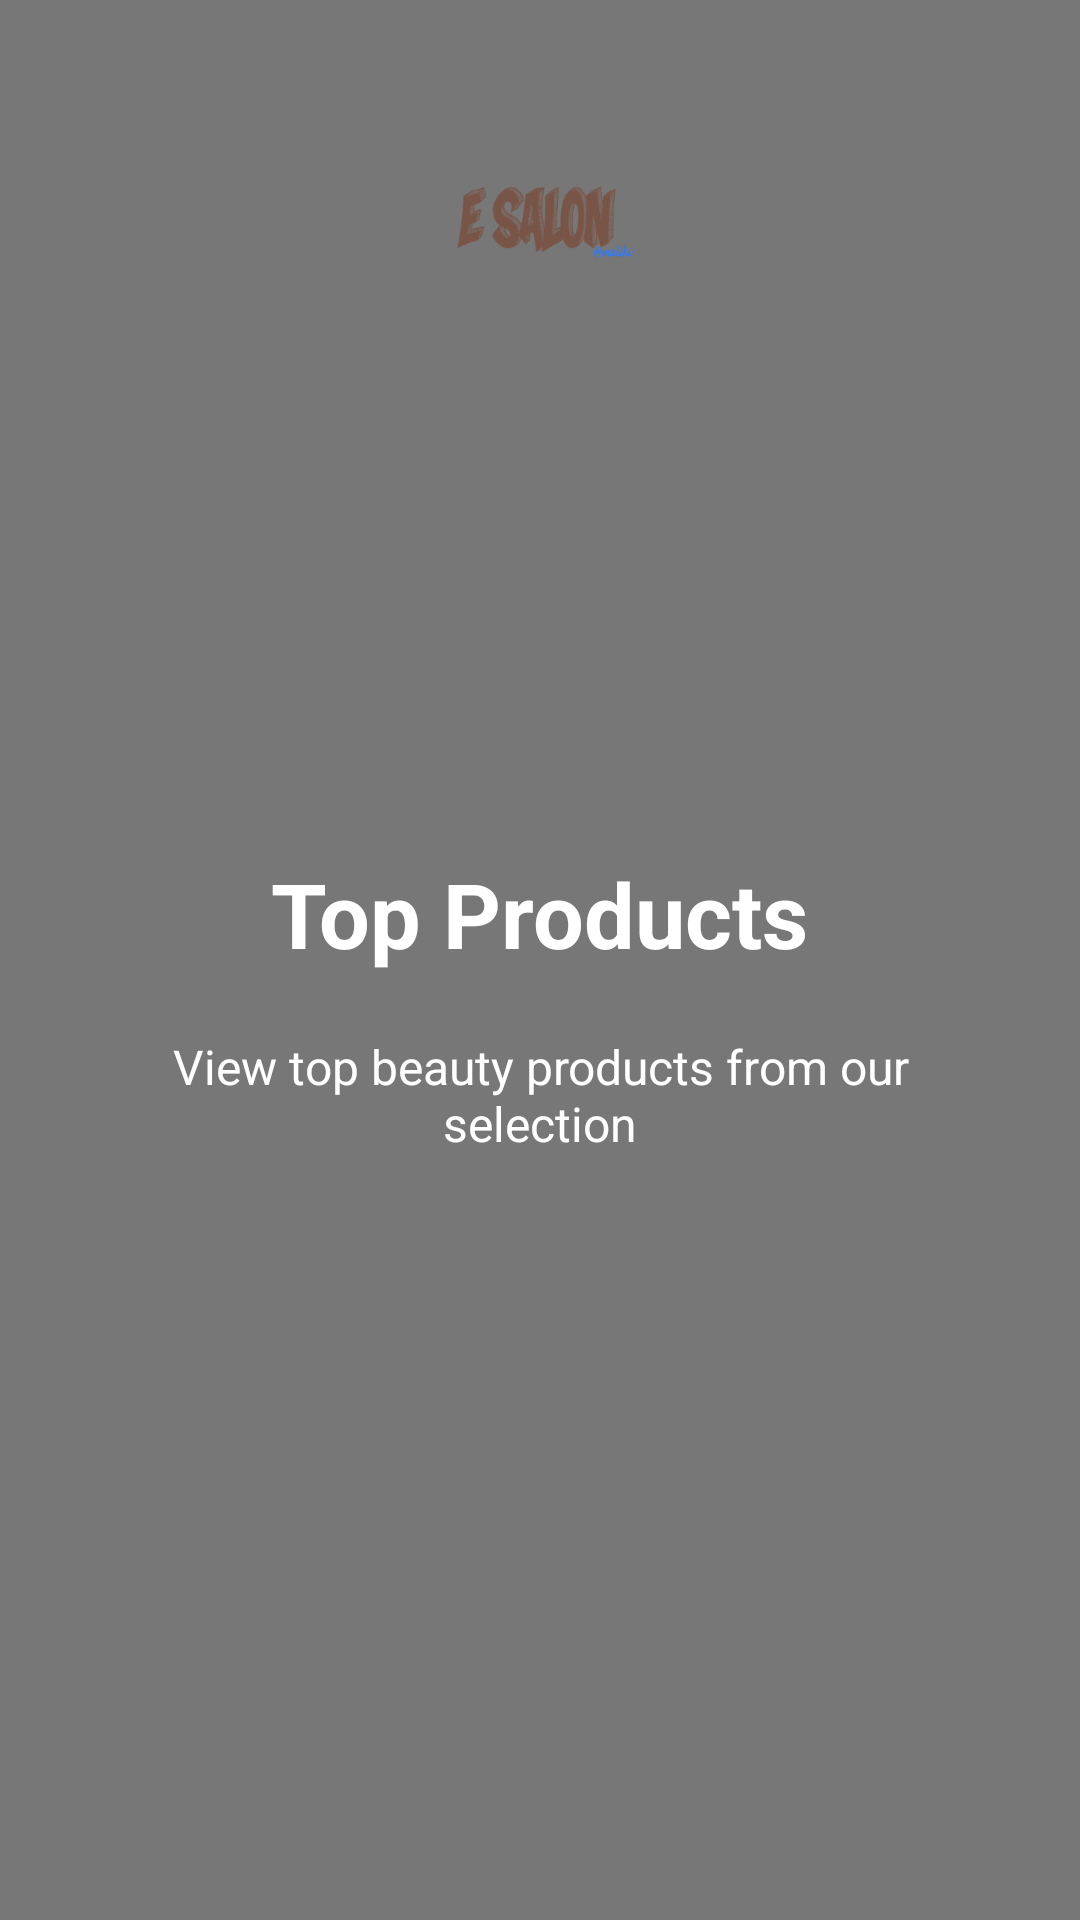

Layout XML and referenced resources for this Android screen:
<!-- AndroidManifest.xml: application theme AppTheme -->
<!-- res/layout/intro_slide2.xml -->
<?xml version="1.0" encoding="utf-8"?>
<RelativeLayout xmlns:android="http://schemas.android.com/apk/res/android"
    android:layout_width="match_parent"
    android:layout_height="match_parent"
    android:background="@color/monsoon">

    <LinearLayout
        android:layout_width="wrap_content"
        android:layout_height="wrap_content"
        android:orientation="vertical"
        android:id="@+id/linearLayout2">

    </LinearLayout>

    <LinearLayout
        android:layout_width="wrap_content"
        android:layout_height="wrap_content"
        android:layout_centerInParent="true"
        android:gravity="center_horizontal"
        android:orientation="vertical">


        <ImageView
            android:layout_width="@dimen/img_width_height"
            android:layout_height="@dimen/img_width_height"
            android:src="@drawable/timelapse"

            />

        <TextView
            android:layout_width="wrap_content"
            android:layout_height="wrap_content"
            android:text="Top Products"
            android:textColor="@android:color/white"
            android:textSize="@dimen/slide_title"
            android:textStyle="bold" />

        <TextView
            android:layout_width="wrap_content"
            android:layout_height="wrap_content"
            android:layout_marginTop="20dp"
            android:paddingLeft="@dimen/desc_padding"
            android:paddingRight="@dimen/desc_padding"
            android:text="View top beauty products from our selection"
            android:textAlignment="center"
            android:textColor="@android:color/white"
            android:textSize="@dimen/slide_desc" />

    </LinearLayout>

    <ImageView
        android:layout_width="100dp"
        android:layout_height="100dp"
        android:layout_gravity="center_horizontal"
        android:src="@drawable/logo"
        android:layout_marginTop="25dp"
        android:id="@+id/imageView"
        android:layout_alignParentTop="true"
        android:layout_centerHorizontal="true" />


</RelativeLayout>
<!-- resources referenced by this layout -->
<resources>
  <color name="monsoon">#777777</color>
  <dimen name="desc_padding">40dp</dimen>
  <dimen name="img_width_height">30dp</dimen>
  <dimen name="slide_desc">16dp</dimen>
  <dimen name="slide_title">30dp</dimen>
  <!-- drawable logo: png bitmap (drawable, 24105 bytes) -->
  <style name="AppTheme" parent="Theme.AppCompat.Light.DarkActionBar">
          
          <item name="android:navigationBarColor">?android:attr/textColorHintInverse</item>
          <item name="android:textColorPrimary">?android:attr/textColorPrimaryDisableOnly</item>
          <item name="android:colorBackground">@color/viewBg</item>
      </style>
  <color name="viewBg">#c8f1f1f8</color>
</resources>
